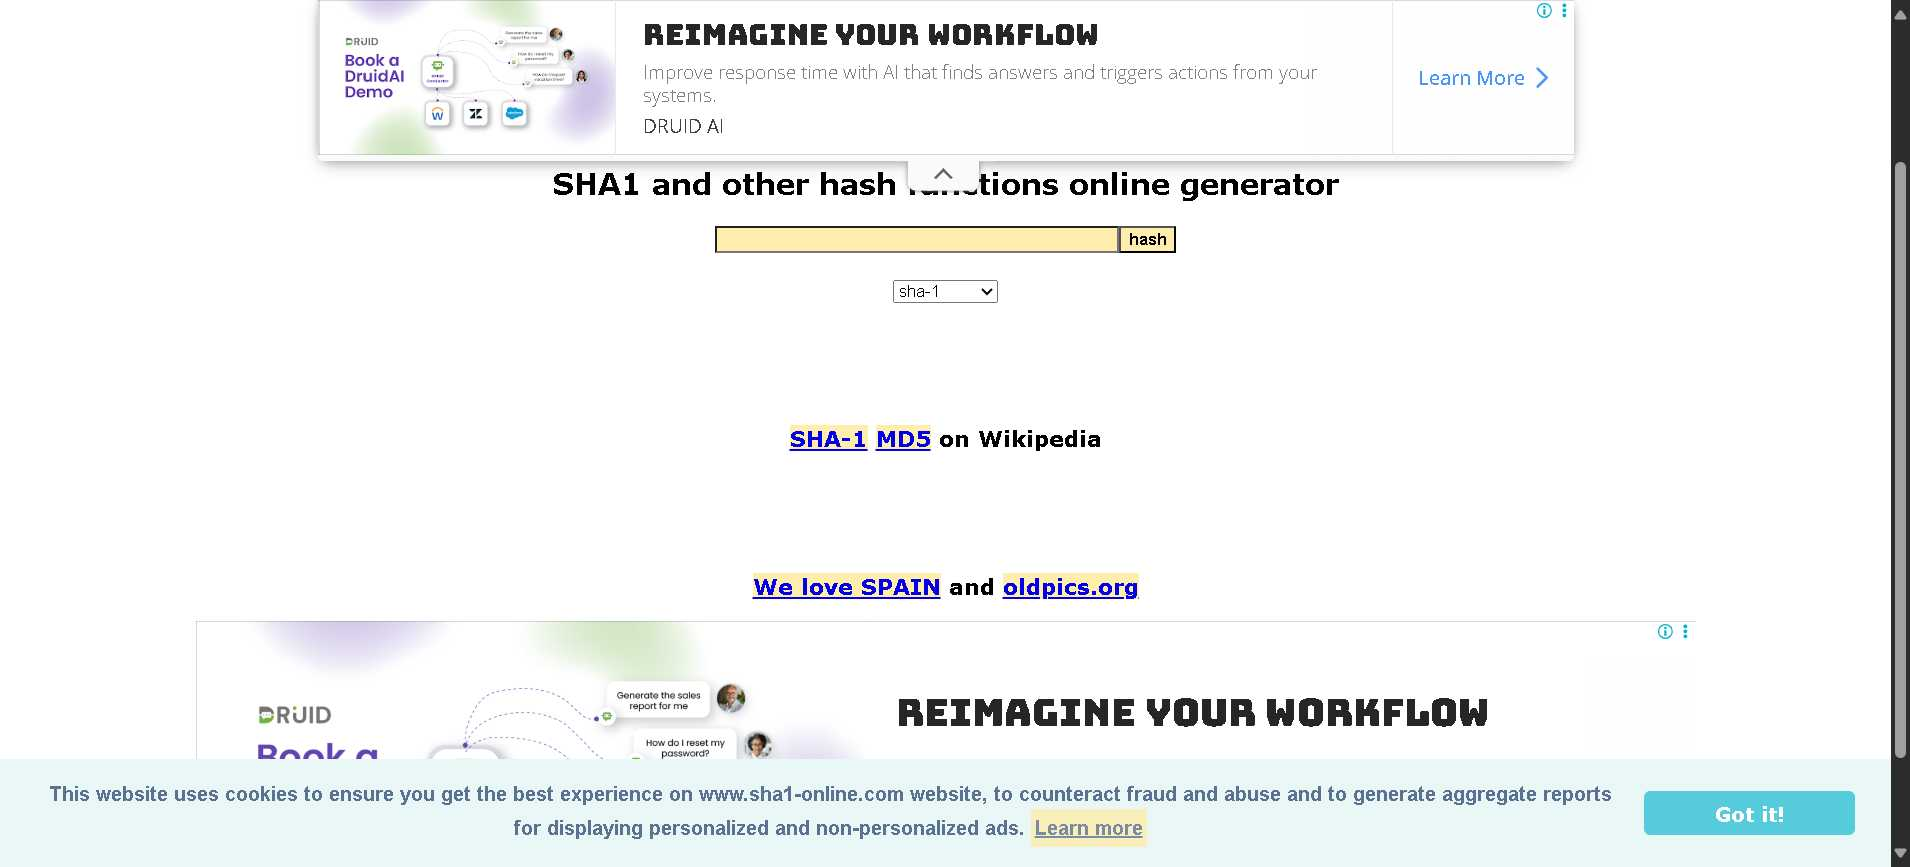
Task: Robotic Enterprise Framework
Workflow: SHA1_ProcessHash

Step 1 [try]: Use Edge Browser - SHA1(1) in window 'SHA1 online' (msedge.exe)

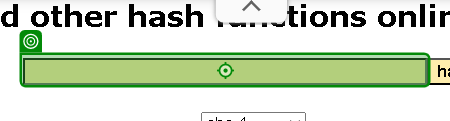
Step 2 [try]: type [in_strHashFormula] into the text box in window 'SHA1 online' (msedge.exe)

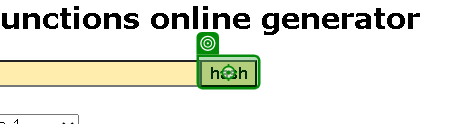
Step 3: click on the text box 'hash' in window 'SHA1 online' (msedge.exe)
